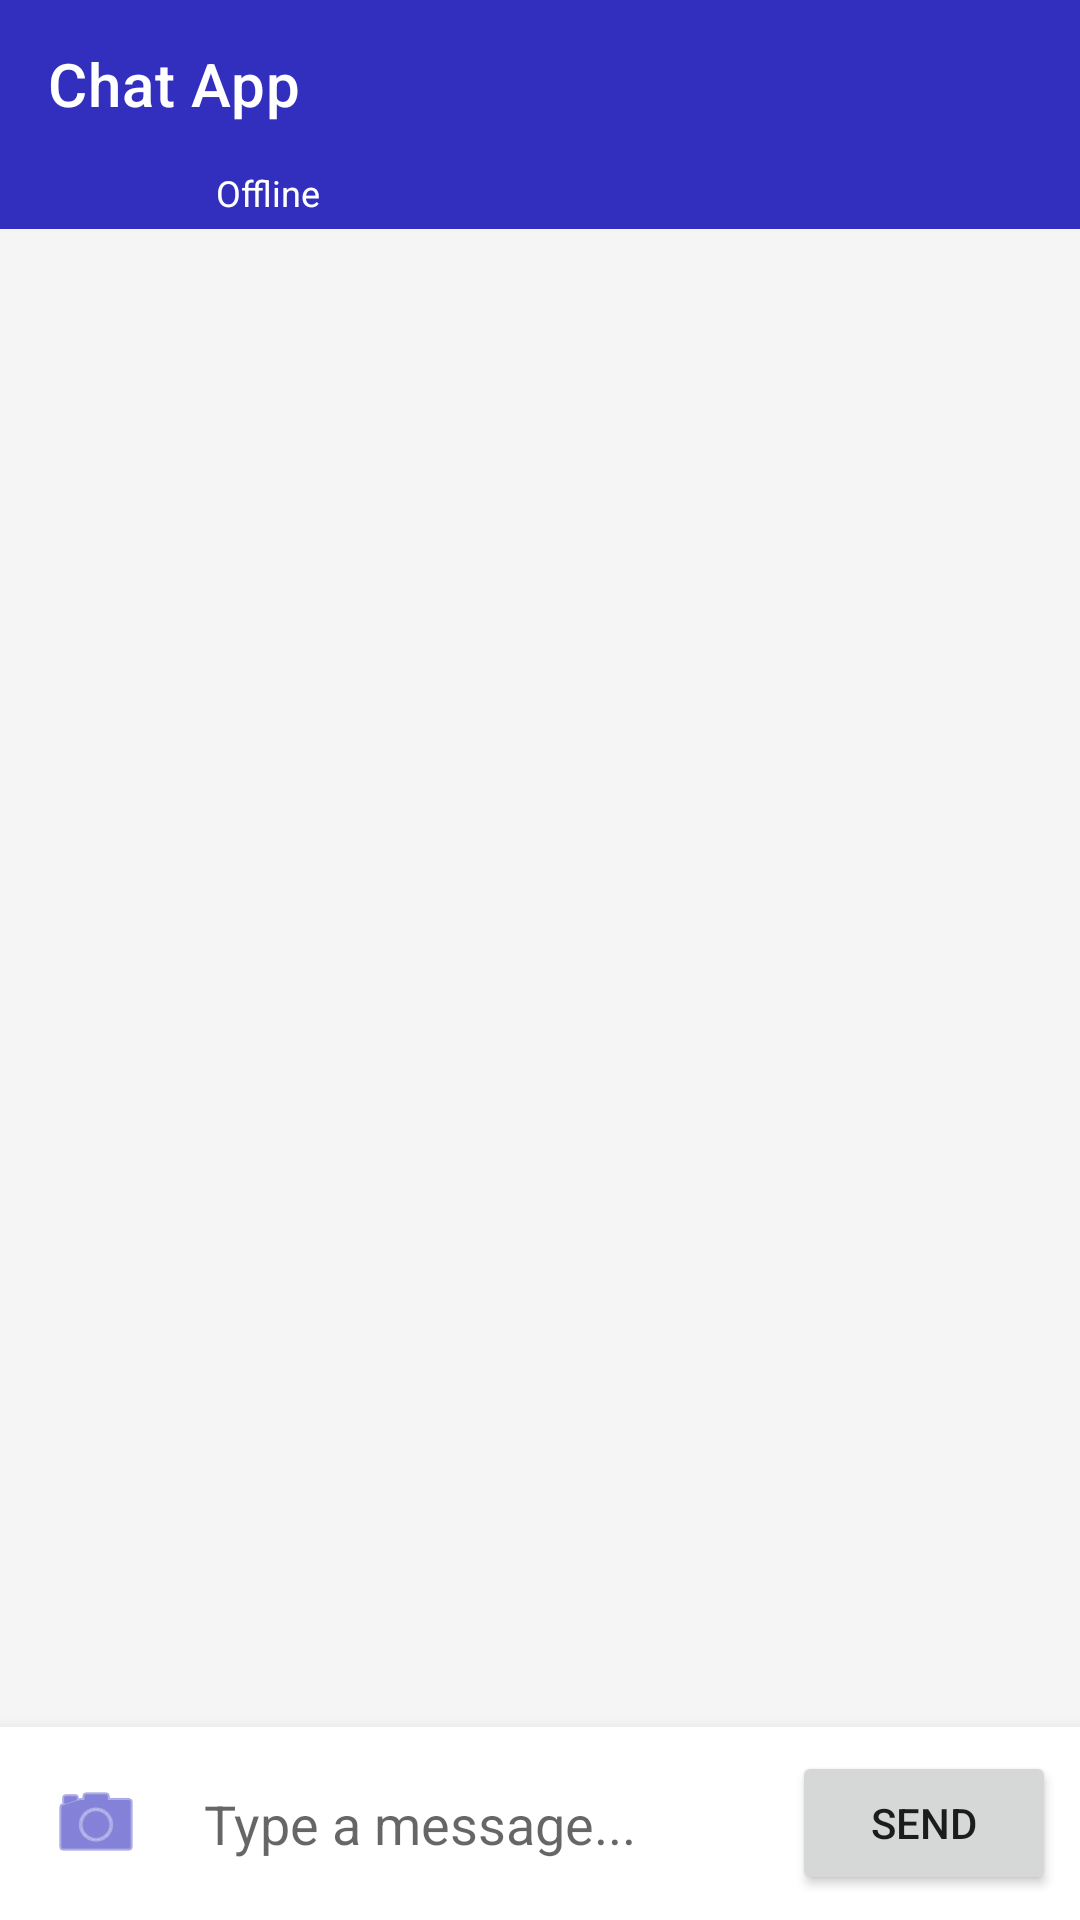

Android layout source for this screen:
<!-- AndroidManifest.xml: activity theme myTheme -->
<!-- res/layout/activity_chat.xml -->
<?xml version="1.0" encoding="utf-8"?>
<androidx.constraintlayout.widget.ConstraintLayout xmlns:android="http://schemas.android.com/apk/res/android"
    xmlns:app="http://schemas.android.com/apk/res-auto"
    xmlns:tools="http://schemas.android.com/tools"
    android:id="@+id/main"
    android:layout_width="match_parent"
    android:layout_height="match_parent"
    android:background="#F5F5F5"
    tools:context=".ui.ChatActivity">

    <com.google.android.material.appbar.AppBarLayout
        android:id="@+id/appBarLayout"
        android:layout_width="match_parent"
        android:layout_height="wrap_content"
        app:layout_constraintTop_toTopOf="parent">

        <com.google.android.material.appbar.MaterialToolbar
            android:id="@+id/toolbar"
            android:layout_width="match_parent"
            android:layout_height="?attr/actionBarSize"
            android:background="@color/darkBlue"
            app:title="Chat App"
            app:titleTextColor="@color/white" />

        <TextView
            android:id="@+id/tvOnlineStatus"
            android:layout_width="match_parent"
            android:layout_height="wrap_content"
            android:background="@color/darkBlue"
            android:paddingStart="72dp"
            android:paddingBottom="4dp"
            android:text="Offline"
            android:textColor="@color/white"
            android:textSize="12sp"
            android:visibility="visible" />

        <TextView
            android:id="@+id/tvTypingStatus"
            android:layout_width="match_parent"
            android:layout_height="wrap_content"
            android:background="@color/darkBlue"
            android:paddingStart="72dp"
            android:paddingBottom="4dp"
            android:text="User is typing..."
            android:textColor="@color/white"
            android:textSize="12sp"
            android:visibility="gone" />
    </com.google.android.material.appbar.AppBarLayout>

    <androidx.recyclerview.widget.RecyclerView
        android:id="@+id/messageRecyclerView"
        android:layout_width="0dp"
        android:layout_height="0dp"
        android:clipToPadding="false"
        android:paddingBottom="8dp"
        app:layout_constraintBottom_toTopOf="@+id/uploadingLayout"
        app:layout_constraintEnd_toEndOf="parent"
        app:layout_constraintStart_toStartOf="parent"
        app:layout_constraintTop_toBottomOf="@id/appBarLayout" />

    <androidx.constraintlayout.widget.ConstraintLayout
        android:id="@+id/uploadingLayout"
        android:layout_width="match_parent"
        android:layout_height="wrap_content"
        android:background="#E0E0E0"
        android:padding="8dp"
        android:visibility="gone"
        app:layout_constraintBottom_toTopOf="@+id/inputLayout"
        app:layout_constraintEnd_toEndOf="parent"
        app:layout_constraintStart_toStartOf="parent">

        <ImageView
            android:id="@+id/uploadingImageView"
            android:layout_width="60dp"
            android:layout_height="60dp"
            android:contentDescription="Uploading preview"
            android:scaleType="centerCrop"
            android:src="@drawable/group"
            app:layout_constraintBottom_toBottomOf="parent"
            app:layout_constraintStart_toStartOf="parent"
            app:layout_constraintTop_toTopOf="parent" />

        <ProgressBar
            android:id="@+id/sendingProgressBar"
            style="?android:attr/progressBarStyleHorizontal"
            android:layout_width="0dp"
            android:layout_height="wrap_content"
            android:layout_marginStart="12dp"
            android:indeterminate="true"
            app:layout_constraintBottom_toBottomOf="parent"
            app:layout_constraintEnd_toEndOf="parent"
            app:layout_constraintStart_toEndOf="@+id/uploadingImageView"
            app:layout_constraintTop_toTopOf="parent" />

    </androidx.constraintlayout.widget.ConstraintLayout>

    <LinearLayout
        android:id="@+id/inputLayout"
        android:layout_width="match_parent"
        android:layout_height="wrap_content"
        android:background="@android:color/white"
        android:elevation="8dp"
        android:gravity="center_vertical"
        android:orientation="horizontal"
        android:padding="8dp"
        app:layout_constraintBottom_toBottomOf="parent"
        app:layout_constraintEnd_toEndOf="parent"
        app:layout_constraintStart_toStartOf="parent">

        <ImageButton
            android:id="@+id/attachImageButton"
            android:layout_width="48dp"
            android:layout_height="48dp"
            android:background="?attr/selectableItemBackgroundBorderless"
            android:contentDescription="Attach Image"
            android:src="@android:drawable/ic_menu_camera"
            app:tint="@color/darkBlue" />

        <EditText
            android:id="@+id/messageEditText"
            android:layout_width="0dp"
            android:layout_height="wrap_content"
            android:layout_weight="1"
            android:background="@android:color/transparent"
            android:hint="Type a message..."
            android:inputType="textCapSentences|textAutoCorrect|textMultiLine"
            android:maxLines="4"
            android:padding="12dp" />

        <Button
            android:id="@+id/sendButton"
            android:layout_width="wrap_content"
            android:layout_height="wrap_content"
            android:text="Send" />
    </LinearLayout>

</androidx.constraintlayout.widget.ConstraintLayout>
<!-- resources referenced by this layout -->
<resources>
  <color name="darkBlue">#322fbf</color>
  <color name="white">#FFFFFFFF</color>
  <style name="myTheme" parent="Theme.MaterialComponents.DayNight.NoActionBar">
          <item name="colorPrimary">@color/darkBlue</item>
          <item name="colorPrimaryVariant">@color/darkBlue</item>
          <item name="colorOnPrimary">@color/white</item>
          
          <item name="android:statusBarColor">@color/darkBlue</item>
      </style>
</resources>
